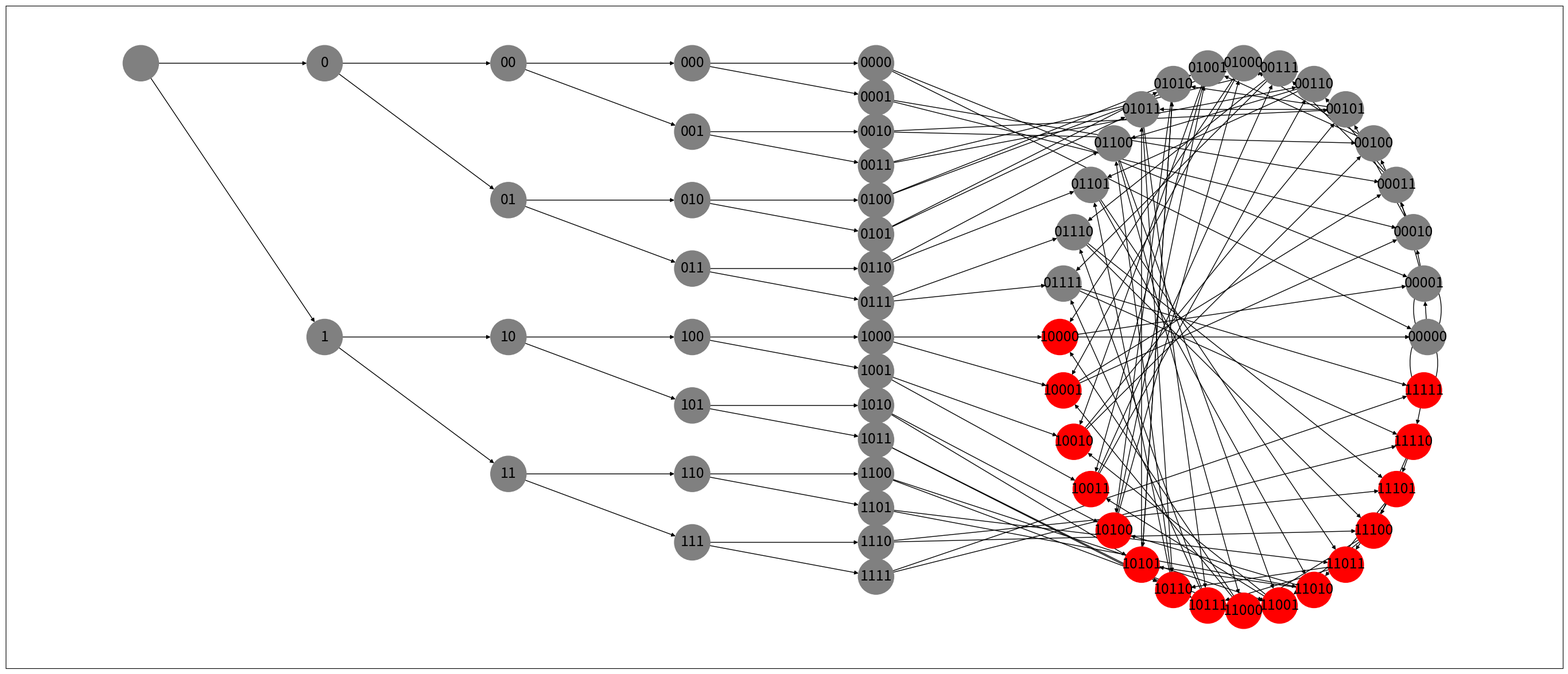

Here is the Python script that generated this plot:
# Постройте детерминированный конечный автомат для языка слов
# над бинарным алфавитом, в которых пятый символ с конца - единица.

import matplotlib.pyplot as plt
import networkx as nx
import math as m


def angled(rad, alpha, center):
    return rad * m.cos(alpha) + center[0], rad * m.sin(alpha) + center[1]


def to_bin_str(ln, n):
    b = ''
    for i in range(ln):
        b = str(n % 2) + b
        n = n // 2

    return b


color = []
g = nx.DiGraph()

for i in range(5):
    for j in range(1 << i):
        g.add_node(to_bin_str(i, j), pos=(i * 1000, 2000 - j * 2000 / (1 << i)))
        color.append('gray')
        # переход в родителя, если мы не стартовая вершина
        if not i == 0:
            g.add_edge(to_bin_str(i - 1, j // 2), to_bin_str(i, j))

for i in range(32):
    g.add_node(to_bin_str(5, i), pos=angled(1000, i / 16 * m.pi, (6000, 1000)))
    # переход в родителя с < 5 цифрами
    g.add_edge(to_bin_str(4, i // 2), to_bin_str(5, i))
    color.append('red' if (i & 16) != 0 else 'gray')

for i in range(32):
    for ch in range(2):
        # переход по символу ch
        g.add_edge(to_bin_str(5, i), to_bin_str(5, (2 * i) % 32 + ch), tp=ch)

pos = nx.get_node_attributes(g, 'pos')
plt.figure(3, figsize=(35, 15))
nx.draw_networkx(g, pos, node_size=2000, font_size=18, with_labels=True, node_color=color)
plt.show()
